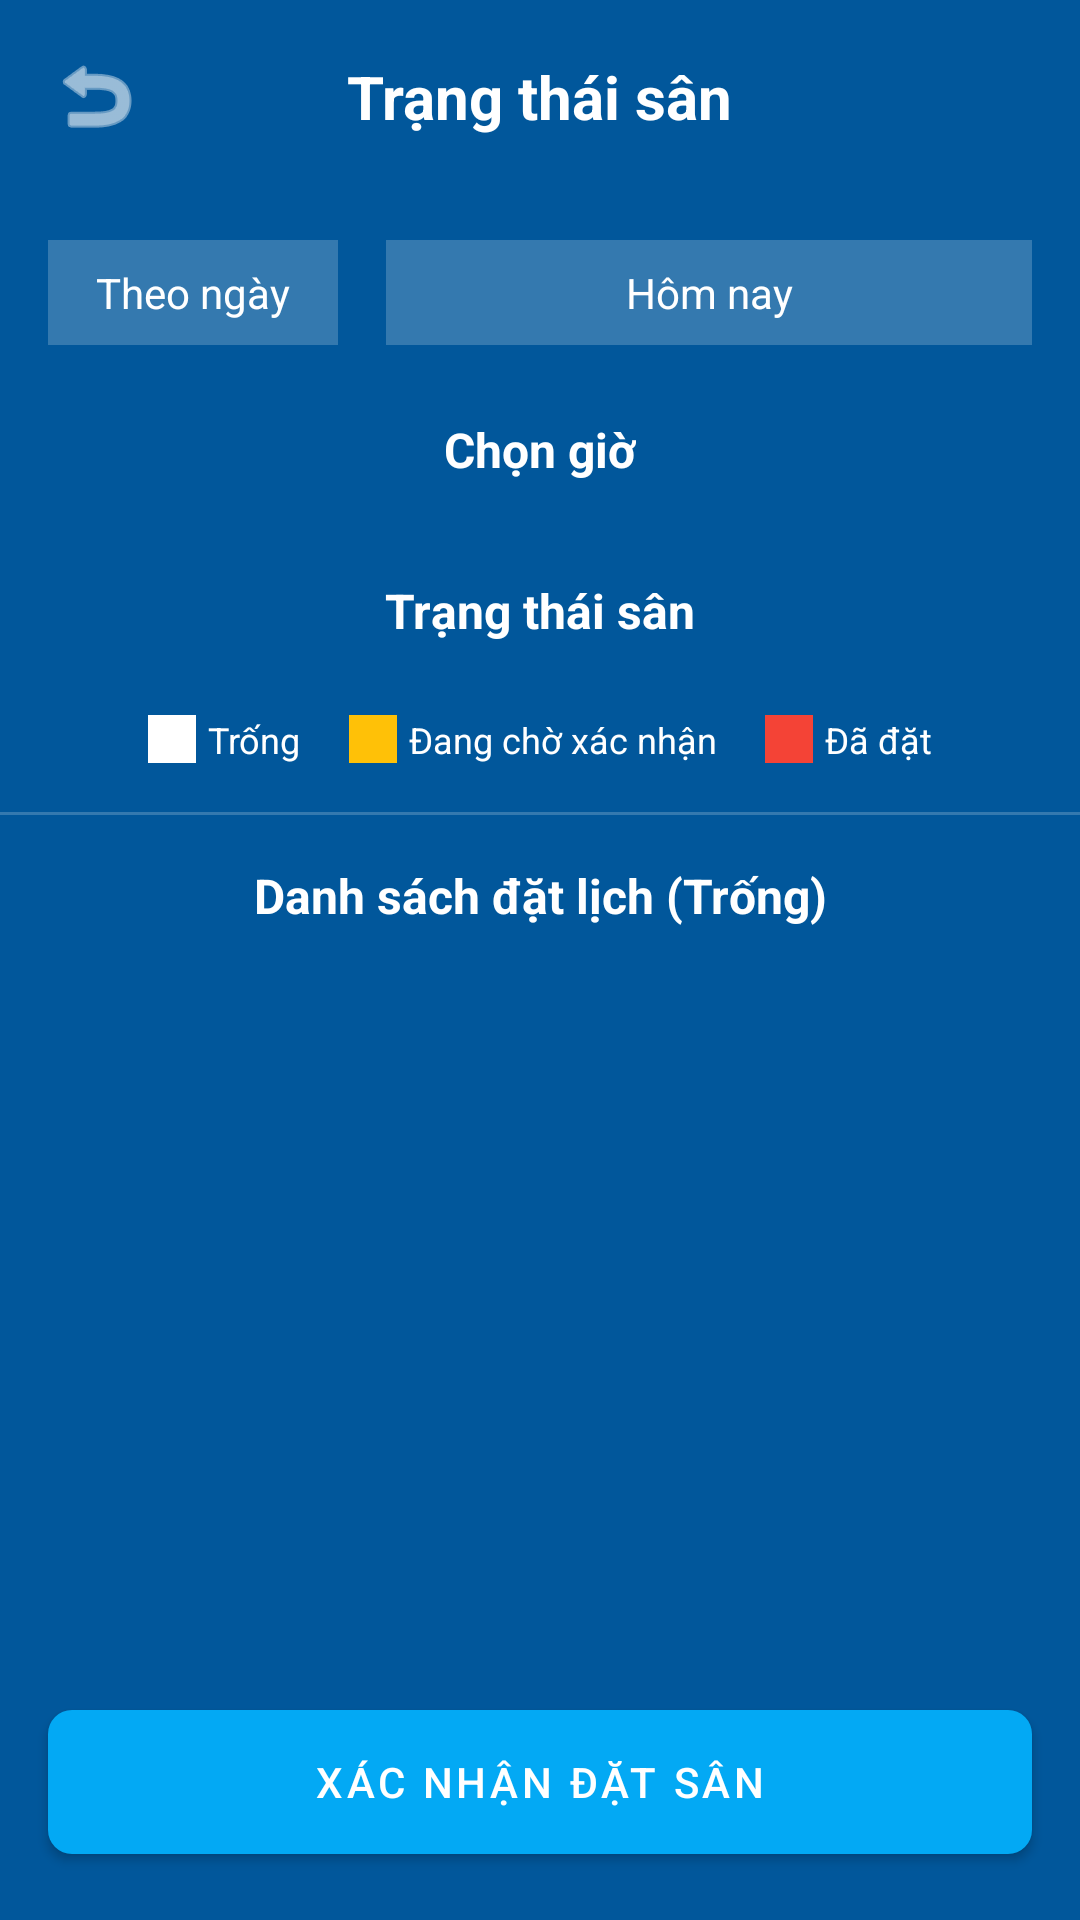

Write the Android layout XML for this screen, with the resource values it uses.
<!-- AndroidManifest.xml: application theme Theme.BadmintonBooking -->
<!-- res/layout/activity_court_detail.xml -->
<?xml version="1.0" encoding="utf-8"?>
<androidx.constraintlayout.widget.ConstraintLayout xmlns:android="http://schemas.android.com/apk/res/android"
    xmlns:app="http://schemas.android.com/apk/res-auto"
    xmlns:tools="http://schemas.android.com/tools"
    android:layout_width="match_parent"
    android:layout_height="match_parent"
    android:background="@color/primary_dark"
    tools:context=".CourtDetailActivity">

    
    <ImageView
        android:id="@+id/imageViewBack"
        android:layout_width="wrap_content"
        android:layout_height="wrap_content"
        android:src="@android:drawable/ic_menu_revert"
        android:padding="16dp"
        app:tint="@color/white"
        app:layout_constraintStart_toStartOf="parent"
        app:layout_constraintTop_toTopOf="parent" />

    <TextView
        android:id="@+id/textViewTitle"
        android:layout_width="wrap_content"
        android:layout_height="wrap_content"
        android:text="Trạng thái sân"
        android:textColor="@color/white"
        android:textSize="20sp"
        android:textStyle="bold"
        app:layout_constraintBottom_toBottomOf="@+id/imageViewBack"
        app:layout_constraintEnd_toEndOf="parent"
        app:layout_constraintStart_toStartOf="parent"
        app:layout_constraintTop_toTopOf="@+id/imageViewBack" />

    
    <TextView
        android:id="@+id/textViewDateLabel"
        android:layout_width="wrap_content"
        android:layout_height="wrap_content"
        android:layout_marginStart="16dp"
        android:layout_marginTop="16dp"
        android:background="#33FFFFFF"
        android:paddingHorizontal="16dp"
        android:paddingVertical="8dp"
        android:text="Theo ngày"
        android:textColor="@color/white"
        app:layout_constraintStart_toStartOf="parent"
        app:layout_constraintTop_toBottomOf="@+id/imageViewBack" />

    <TextView
        android:id="@+id/textViewSelectDate"
        android:layout_width="0dp"
        android:layout_height="wrap_content"
        android:layout_marginStart="16dp"
        android:layout_marginEnd="16dp"
        android:background="#33FFFFFF"
        android:gravity="center"
        android:paddingVertical="8dp"
        android:text="Hôm nay"
        android:textColor="@color/white"
        app:layout_constraintBottom_toBottomOf="@+id/textViewDateLabel"
        app:layout_constraintEnd_toEndOf="parent"
        app:layout_constraintStart_toEndOf="@+id/textViewDateLabel"
        app:layout_constraintTop_toTopOf="@+id/textViewDateLabel" />

    
    <TextView
        android:id="@+id/textViewTimeLabel"
        android:layout_width="wrap_content"
        android:layout_height="wrap_content"
        android:layout_marginTop="24dp"
        android:text="Chọn giờ"
        android:textColor="@color/white"
        android:textSize="16sp"
        android:textStyle="bold"
        app:layout_constraintEnd_toEndOf="parent"
        app:layout_constraintStart_toStartOf="parent"
        app:layout_constraintTop_toBottomOf="@+id/textViewSelectDate" />

    <androidx.recyclerview.widget.RecyclerView
        android:id="@+id/recyclerViewTimeSlots"
        android:layout_width="match_parent"
        android:layout_height="wrap_content"
        android:layout_marginHorizontal="16dp"
        android:layout_marginTop="8dp"
        app:layout_constraintTop_toBottomOf="@+id/textViewTimeLabel" />

    
    <TextView
        android:id="@+id/textViewCourtLabel"
        android:layout_width="wrap_content"
        android:layout_height="wrap_content"
        android:layout_marginTop="24dp"
        android:text="Trạng thái sân"
        android:textColor="@color/white"
        android:textSize="16sp"
        android:textStyle="bold"
        app:layout_constraintEnd_toEndOf="parent"
        app:layout_constraintStart_toStartOf="parent"
        app:layout_constraintTop_toBottomOf="@+id/recyclerViewTimeSlots" />

    <androidx.recyclerview.widget.RecyclerView
        android:id="@+id/recyclerViewCourtsStatus"
        android:layout_width="match_parent"
        android:layout_height="wrap_content"
        android:layout_marginHorizontal="16dp"
        android:layout_marginTop="8dp"
        app:layout_constraintTop_toBottomOf="@+id/textViewCourtLabel" />

    
    <LinearLayout
        android:id="@+id/layoutLegend"
        android:layout_width="match_parent"
        android:layout_height="wrap_content"
        android:layout_marginTop="16dp"
        android:gravity="center"
        android:orientation="horizontal"
        app:layout_constraintTop_toBottomOf="@+id/recyclerViewCourtsStatus">

        <View android:layout_width="16dp" android:layout_height="16dp" android:background="@color/status_empty" />
        <TextView android:layout_width="wrap_content" android:layout_height="wrap_content" android:layout_marginStart="4dp" android:text="Trống" android:textColor="@color/white" android:textSize="12sp" />

        <View android:layout_width="16dp" android:layout_height="16dp" android:layout_marginStart="16dp" android:background="@color/status_pending" />
        <TextView android:layout_width="wrap_content" android:layout_height="wrap_content" android:layout_marginStart="4dp" android:text="Đang chờ xác nhận" android:textColor="@color/white" android:textSize="12sp" />

        <View android:layout_width="16dp" android:layout_height="16dp" android:layout_marginStart="16dp" android:background="@color/status_booked" />
        <TextView android:layout_width="wrap_content" android:layout_height="wrap_content" android:layout_marginStart="4dp" android:text="Đã đặt" android:textColor="@color/white" android:textSize="12sp" />
    </LinearLayout>

    <View
        android:id="@+id/divider2"
        android:layout_width="match_parent"
        android:layout_height="1dp"
        android:layout_marginTop="16dp"
        android:background="#33FFFFFF"
        app:layout_constraintTop_toBottomOf="@+id/layoutLegend" />

    
    <TextView
        android:id="@+id/textViewListLabel"
        android:layout_width="wrap_content"
        android:layout_height="wrap_content"
        android:layout_marginTop="16dp"
        android:text="Danh sách đặt lịch (Trống)"
        android:textColor="@color/white"
        android:textSize="16sp"
        android:textStyle="bold"
        app:layout_constraintEnd_toEndOf="parent"
        app:layout_constraintStart_toStartOf="parent"
        app:layout_constraintTop_toBottomOf="@+id/divider2" />

    
    <com.google.android.material.button.MaterialButton
        android:id="@+id/buttonConfirmBooking"
        android:layout_width="match_parent"
        android:layout_height="60dp"
        android:layout_margin="16dp"
        android:text="Xác nhận Đặt sân"
        android:textColor="@color/white"
        app:backgroundTint="@color/accent"
        app:cornerRadius="8dp"
        app:layout_constraintBottom_toBottomOf="parent" />

</androidx.constraintlayout.widget.ConstraintLayout>
<!-- resources referenced by this layout -->
<resources>
  <color name="accent">#03A9F4</color>
  <color name="primary_dark">#01579B</color>
  <color name="status_booked">#F44336</color>
  <color name="status_empty">#FFFFFF</color>
  <color name="status_pending">#FFC107</color>
  <color name="white">#FFFFFFFF</color>
  <style name="Theme.BadmintonBooking" parent="Base.Theme.BadmintonBooking" />
  <style name="Base.Theme.BadmintonBooking" parent="Theme.MaterialComponents.Light.NoActionBar">
          <item name="colorPrimary">@color/primary</item>
          <item name="colorPrimaryVariant">@color/primary_dark</item>
          <item name="colorOnPrimary">@color/white</item>
          <item name="colorSecondary">@color/accent</item>
          <item name="colorSecondaryVariant">@color/accent</item>
          <item name="colorOnSecondary">@color/white</item>
          <item name="android:statusBarColor">?attr/colorPrimaryVariant</item>
      </style>
  <color name="primary">#0288D1</color>
</resources>
